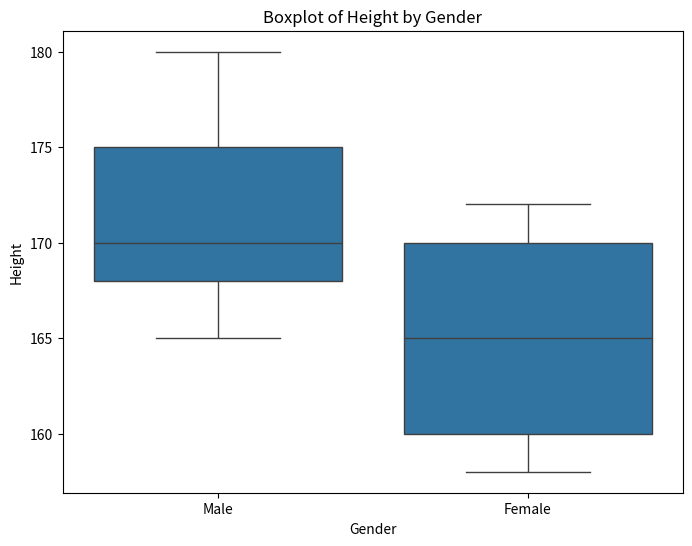

The matplotlib source for this figure:
import pandas as pd
import numpy as np
import matplotlib.pyplot as plt
import seaborn as sns
%matplotlib inline

data = {
    'Age': [23, 25, 22, 30, 28, 35, 40, 23, 24, 22],
    'Height': [165, 170, 160, 175, 180, 172, 168, 158, 165, 170],
    'Weight': [65,70,60,75,80,72,68,58,65,70],
    'Gender': ['Male','Female','Female','Male','Male','Female','Male','Female','Female','Male'],
    'Smoker': ['No','Yes','No','No','Yes','No','Yes','No','Yes','No'],
}
df = pd.DataFrame(data)
plt.figure(figsize=(8, 6))
sns.boxplot(x='Gender', y='Height', data=df)
plt.title("Boxplot of Height by Gender")
plt.show()
